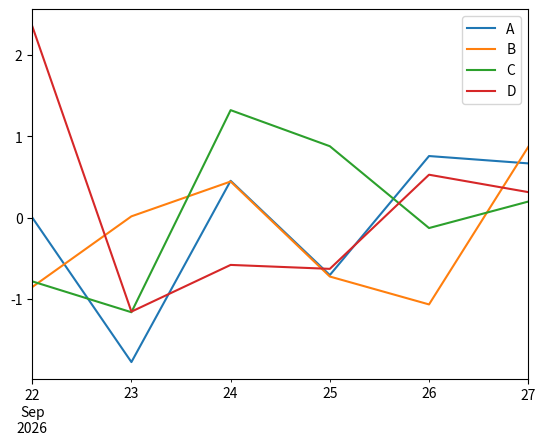

Write the Python code that produced this figure.
#!/usr/bin/env python3
# -*- coding=utf-8 -*-
__author__ = 'skyeagle'

import pandas as pd
import numpy as np
import matplotlib.pyplot as plt

import datetime


class LearnPandas():
    def __init__(self):
        pass

    def createSeries(self):
        data = [1, 3, 5, np.nan, 6, 8]
        s = pd.Series(data)
        print(s)

    def createDataFrame(self):
        dates = pd.date_range(datetime.date.today(), periods=6)
        # print(dates)
        df = pd.DataFrame(np.random.randn(6, 4), index=dates, columns=list('ABCD'))
        # print(df)

        df2 = pd.DataFrame({'A': 1.0,
                            'B': pd.date_range(datetime.date.today(), periods=4),
                            'C': np.random.rand(4),
                            'D': pd.Series(1, index=list(range(4)), dtype='float32'),
                            'E': np.array([3] * 4, dtype='int32'),
                            'F': pd.Categorical(["test", "train", "test", "train"]),
                            'G': 'foo'})
        # print(df2)
        # print(df2.dtypes)

        return df

    # 查看DateFrame数据
    def viewDateFrame(self, df):
        print(df.head(2))
        print("***********************")

        print(df.tail(2))
        print("***********************")

        print(df.index)
        print(df.columns)
        print("***********************")

        print(df.describe())
        print("***********************")

        print(df.T)
        print("***********************")

        print(df.sort_index(axis=1, ascending=False))
        print(df.sort_index(axis=0, ascending=False))
        print("***********************")

        print(df.sort_values(by='B'))

    # 获取DataFrame数据
    def getData(self, df):
        # 列
        print(df['A'])
        # 行
        print(df[4:])
        print(df[1:3])
        print(df['2017-07-29 ':'2017-08-01'])

        # 使用label，就是行和列的名字 location =loc
        dates = pd.date_range(datetime.date.today(), periods=6)
        print(df.loc[dates[0]])
        print(df.loc[:, ['B', 'C']])
        print(df.loc['2017-07-29 ':'2017-08-01', 'B':'C'])
        print(df.loc['2017-07-29 ', 'B':'C'])

        x = df.loc['2017-07-29 ', 'B']
        print(x)
        print(type(x))

        print(df.at[dates[0], 'B'])

        # 使用行和列的序号 index location =iloc
        print(df.iloc[3])
        print(df.iloc[3:5, 0:2])
        print(df.iloc[[1, 2, 4], [0, 2]])

        print(df.iloc[1:3, :])
        print(df.iloc[:, 1:3])

        print(df.iloc[3, 3])
        print(df.iat[3, 2])

        # 逻辑操作
        print(df[df.B > 0])

        print(df[df > 0])

        df2 = df.copy()
        df2['E'] = ['one', 'one', 'two', 'three', 'four', 'three']
        print(df2[df2['E'].isin(['two', 'four'])])

    # 设置DataFrame里面的数据
    def setData(self, df):
        # 设置一列
        today = datetime.date.today()
        s = pd.Series(range(1, 7), index=pd.date_range(today, periods=6))
        df['F'] = s
        print(df)

        df.loc[:, 'D'] = np.array([5] * len(df))
        print(df)

        # 设置一个数据
        df.at['2017-07-29', 'B'] = 666.666
        print(df)
        df.iat[3, 3] = 888.888
        print(df)

        #
        df[df > 0] = -df
        print(df)

    def missingData(self, df):
        df1 = df.reindex(index=df.index[0:4], columns=list(df.columns) + ['E'])
        print(df1)
        df1.iloc[0:2, 4] = 1
        print(df1)
        df1.iloc[0, 3] = np.nan
        print(df1)
        print(df1.dropna(how='any'))
        print(df1.fillna(value=666))
        print(df1.isnull())

    def stats(self, df):
        df.loc[:, 'E'] = range(0, len(df))
        print(df)
        print(df.mean())
        print(df.mean(1))

    def applyfun(self, df):
        df.loc[:, 'E'] = range(0, len(df))
        print(df)
        print(df.apply(sum))
        print(df.apply(np.cumsum))
        ydf = df.apply(lambda x: x.max() - x.min())
        print(ydf)

    def plot(self, df):
        df.plot()
        plt.show()


if __name__ == "__main__":
    lp = LearnPandas()
    # lp.createDataFrame()
    df = lp.createDataFrame()
    # lp.viewDateFrame(df)
    # lp.getData(df)
    # lp.setData(df)
    # lp.missingData(df)
    # lp.stats(df)
    # lp.applyfun(df)
    lp.plot(df)
